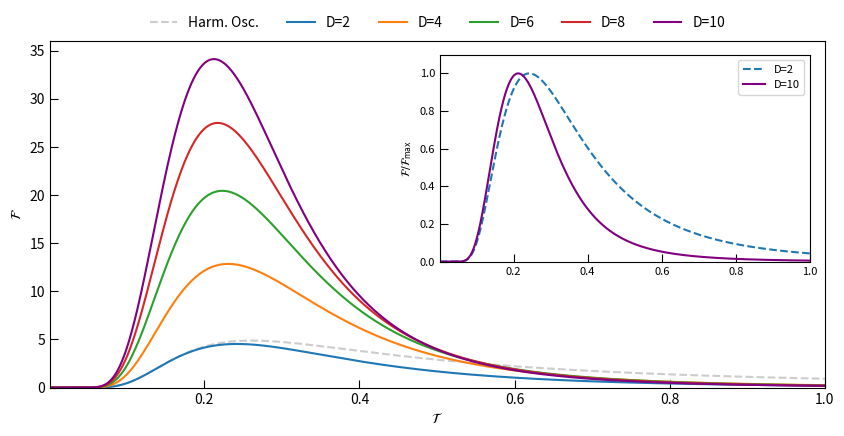

Generate this figure with matplotlib:
import numpy as np
import matplotlib.pyplot as plt

e = np.e
T_array = np.arange(0.001, 1.001, 0.001)  # Evitamos que T_i sea 0
T = T_array.tolist()

N_array = np.arange(2, 12, 2)
N = N_array.tolist()

F = []

F_ho = []

for N_i in N:
  F_i = []
  for T_i in T:
      x = 1 / T_i
      if x > 200:
          F_ii = 0
      else:
          F_ii = ((e**x) * (x**4) * (N_i - 1)) / ((N_i - 1 + e**x)**2)
      F_i.append(F_ii)
  F.append(F_i)
  
for T_i in T:
    Fi_ho = (1/(4*(T_i)**4))*(1/((np.sinh(1/(2*T_i)))**2))
    F_ho.append(Fi_ho)

F_N2 = F[0]
F_N4 = F[1]
F_N6 = F[2]
F_N8 = F[3]
F_N10 = F[4]

F_normalN2 = []
F_normalN10 = []

for i in F_N2:
  F_normalN2.append(i / max(F_N2))

for i in F_N10:
  F_normalN10.append(i / max(F_N10))


# Main plot
fig, ax = plt.subplots(figsize=(10, 4.5))

# Main curves
ax.plot(T, F_ho, label='Harm. Osc.', linestyle='--', color='silver', alpha=0.8)
ax.plot(T, F_N2, label='D=2')
ax.plot(T, F_N4, label='D=4')
ax.plot(T, F_N6, label='D=6')
ax.plot(T, F_N8, label='D=8')
ax.plot(T, F_N10, label='D=10', color='purple')

# Main plot formatting
ax.tick_params(axis='both', direction='in', length=6)
ax.spines['top'].set_visible(True)
ax.spines['right'].set_visible(True)
ax.set_xlim(min(T), max(T))
ax.set_ylim(0, 36)
ax.set_xlabel(r"$\mathcal{T}$")
ax.set_ylabel(r"$\mathcal{F}$")

# Legend at the top, outside the main plot
legend = ax.legend(loc='upper center', bbox_to_anchor=(0.5, 1.11), ncol=6)
legend.get_frame().set_linewidth(0)

# Inset plot
inset_ax = fig.add_axes([0.515, 0.39, 0.37, 0.46])  # [left, bottom, width, height] in figure coords
inset_ax.plot(T, F_normalN2, label='D=2', linestyle='--')
inset_ax.plot(T, F_normalN10, label='D=10', color='purple')

inset_ax.tick_params(axis='both', direction='in', length=6)
inset_ax.spines['top'].set_visible(True)
inset_ax.spines['right'].set_visible(True)
inset_ax.set_xlim(min(T), max(T))
inset_ax.set_ylim(0, 1.1)
inset_ax.set_ylabel(r"$\mathcal{F}/\mathcal{F}_{\mathrm{max}}$", fontsize=8)
inset_ax.tick_params(labelsize=8)
inset_ax.legend(fontsize=8)

plt.show()
